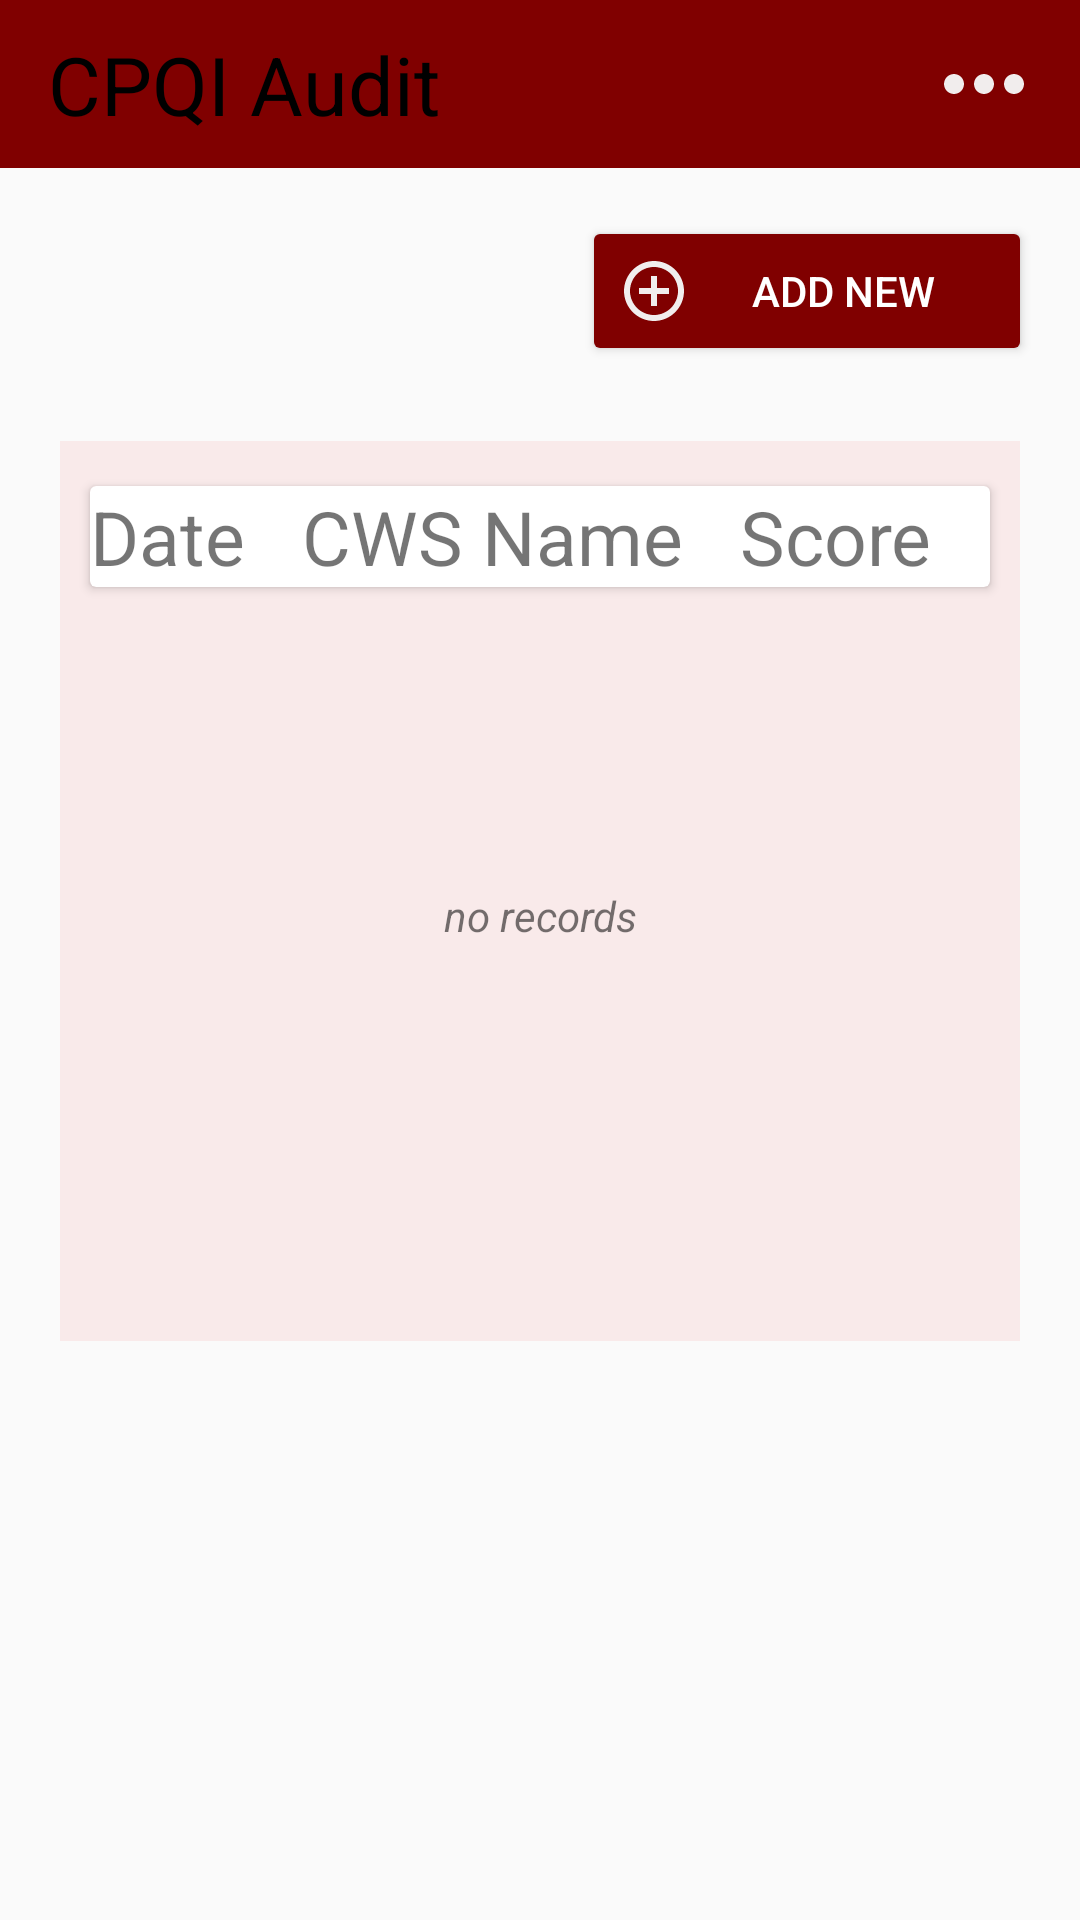

Android layout source for this screen:
<!-- AndroidManifest.xml: application theme Base.Theme.TNSapp -->
<!-- res/layout/activity_addnew_cpqi.xml -->
<RelativeLayout xmlns:android="http://schemas.android.com/apk/res/android"
    xmlns:app="http://schemas.android.com/apk/res-auto"
    android:layout_width="match_parent"
    android:layout_height="match_parent">

    
    <androidx.appcompat.widget.Toolbar
        android:id="@+id/toolbar"
        android:layout_width="match_parent"
        android:layout_height="?attr/actionBarSize"
        android:background="@color/maroon"
        >

        









        
        <TextView
            android:id="@+id/toolbarTitle"
            android:layout_width="wrap_content"
            android:layout_height="wrap_content"
            android:text="CPQI Audit"
            android:textSize="27sp"
            android:textColor="@android:color/black"
            android:layout_centerHorizontal="true"
            android:layout_centerVertical="true"/>

        
        <ImageView
            android:id="@+id/menuIcon"
            android:layout_width="wrap_content"
            android:layout_height="wrap_content"
            android:src="@drawable/baseline_more_horiz_24"
            android:padding="8dp"
            android:layout_gravity="end"
            android:layout_alignParentEnd="true"
            android:layout_centerVertical="true"/>

    </androidx.appcompat.widget.Toolbar>

    
    <Button
        android:id="@+id/addNewBtn"
        android:layout_width="150dp"
        android:layout_height="50dp"
        android:text="Add New"
        android:layout_below="@id/toolbar"
        android:layout_alignParentEnd="true"
        android:layout_marginTop="16dp"
        android:layout_marginEnd="16dp"
        android:drawableStart="@drawable/baseline_control_point_24"
        android:textColor="@color/white"
        />

        <LinearLayout
            android:layout_width="match_parent"
            android:layout_height="300dp"
            android:orientation="vertical"
            android:layout_below="@id/addNewBtn"
            android:layout_marginTop="25dp"
            android:background="#F9EAEA"
            android:layout_marginLeft="20dp"
            android:layout_marginRight="20dp"
            >
            <androidx.cardview.widget.CardView
                android:layout_width="match_parent"
                android:layout_height="wrap_content"
                android:layout_marginTop="15dp"
                android:layout_marginLeft="10dp"
                android:layout_marginRight="10dp"

            android:background="@color/white">
            <LinearLayout
                android:layout_width="match_parent"
                android:layout_height="wrap_content"
                android:orientation="horizontal"
                >
            <TextView
                android:layout_width="wrap_content"
                android:layout_height="wrap_content"
                android:layout_weight="1"
                android:text="Date"
                android:textSize="25sp"
                android:layout_marginEnd="10dp"
                android:layout_marginLeft="10dp"
                />

            
            <TextView
                android:layout_width="wrap_content"
                android:layout_height="wrap_content"
                android:layout_weight="1"
                android:text="CWS Name"
                android:textSize="25dp"
                android:layout_marginEnd="10dp"
                 />

            
            <TextView
                android:layout_width="wrap_content"
                android:layout_height="wrap_content"
                android:layout_weight="1"
                android:text="Score"
                android:textSize="25sp"
                android:layout_marginEnd="10dp" />
                </LinearLayout>

            </androidx.cardview.widget.CardView>
            <TextView
                android:layout_width="wrap_content"
                android:layout_height="wrap_content"
                android:text="no records"
                android:layout_marginTop="100dp"
                android:textAlignment="center"
                android:textStyle="italic"
                android:layout_gravity="center_horizontal"
                >

            </TextView>
        </LinearLayout>




</RelativeLayout>
<!-- resources referenced by this layout -->
<resources>
  <color name="maroon">#800000</color>
  <color name="white">#FFFFFFFF</color>
  <!-- drawable baseline_arrow_back_ios_24 (drawable) -->
  <vector android:autoMirrored="true" android:height="24dp"
      android:tint="#F1EDED" android:viewportHeight="24"
      android:viewportWidth="24" android:width="24dp" xmlns:android="http://schemas.android.com/apk/res/android">
      <path android:fillColor="@android:color/white" android:pathData="M11.67,3.87L9.9,2.1 0,12l9.9,9.9 1.77,-1.77L3.54,12z"/>
  </vector>
  <!-- drawable baseline_control_point_24 (drawable) -->
  <vector android:height="24dp" android:tint="#F1EDED"
      android:viewportHeight="24" android:viewportWidth="24"
      android:width="24dp" xmlns:android="http://schemas.android.com/apk/res/android">
      <path android:fillColor="@android:color/white" android:pathData="M13,7h-2v4L7,11v2h4v4h2v-4h4v-2h-4L13,7zM12,2C6.49,2 2,6.49 2,12s4.49,10 10,10 10,-4.49 10,-10S17.51,2 12,2zM12,20c-4.41,0 -8,-3.59 -8,-8s3.59,-8 8,-8 8,3.59 8,8 -3.59,8 -8,8z"/>
  </vector>
  <!-- drawable baseline_more_horiz_24 (drawable) -->
  <vector android:height="48dp" android:tint="#F1EDED"
      android:viewportHeight="24" android:viewportWidth="24"
      android:width="48dp" xmlns:android="http://schemas.android.com/apk/res/android">
      <path android:fillColor="@android:color/white" android:pathData="M6,10c-1.1,0 -2,0.9 -2,2s0.9,2 2,2 2,-0.9 2,-2 -0.9,-2 -2,-2zM18,10c-1.1,0 -2,0.9 -2,2s0.9,2 2,2 2,-0.9 2,-2 -0.9,-2 -2,-2zM12,10c-1.1,0 -2,0.9 -2,2s0.9,2 2,2 2,-0.9 2,-2 -0.9,-2 -2,-2z"/>
  </vector>
  <style name="Base.Theme.TNSapp" parent="Theme.AppCompat.Light.NoActionBar">
          <item name="colorButtonNormal">@color/maroon</item>
      </style>
</resources>
